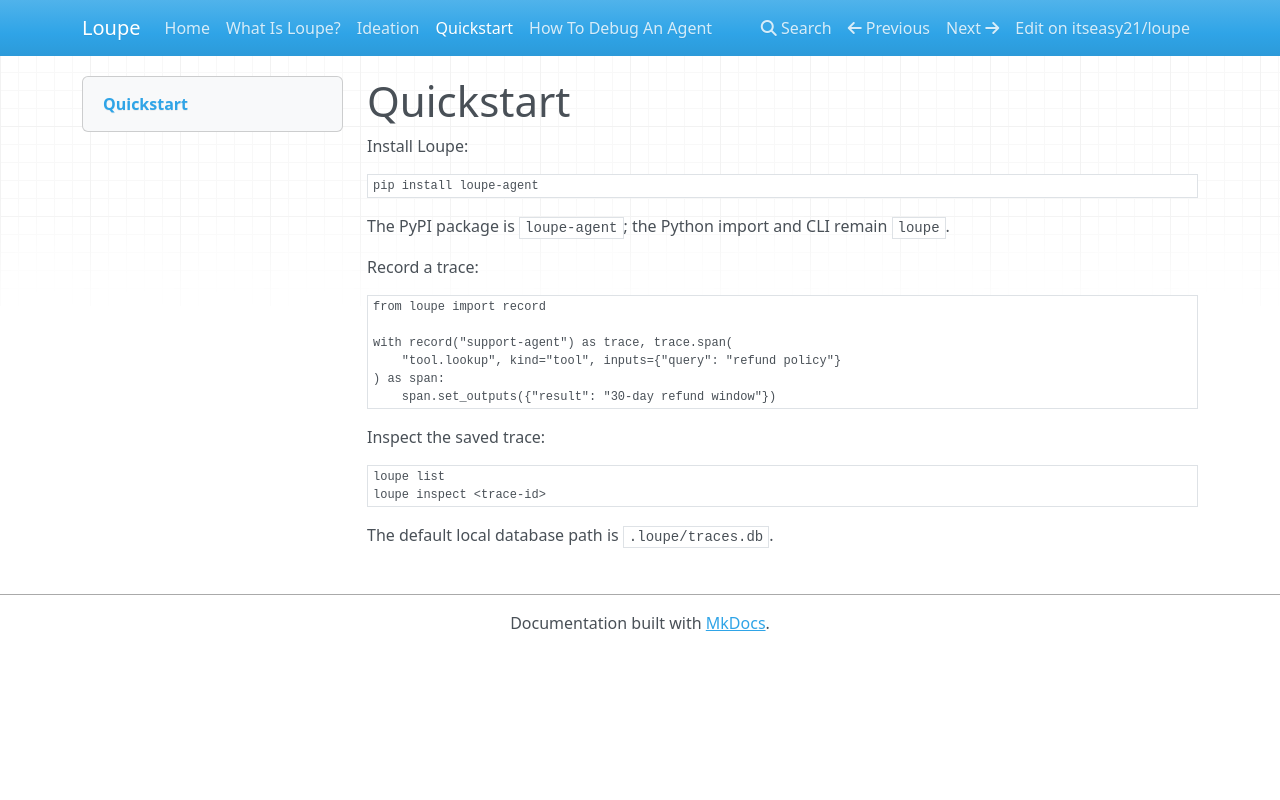

repository: itseasy21/loupe · page: quickstart/index.html · generator: mkdocs

# Quickstart

Install Loupe:

```bash
pip install loupe-agent
```

The PyPI package is `loupe-agent`; the Python import and CLI remain `loupe`.

Record a trace:

```python
from loupe import record

with record("support-agent") as trace, trace.span(
    "tool.lookup", kind="tool", inputs={"query": "refund policy"}
) as span:
    span.set_outputs({"result": "30-day refund window"})
```

Inspect the saved trace:

```bash
loupe list
loupe inspect <trace-id>
```

The default local database path is `.loupe/traces.db`.
